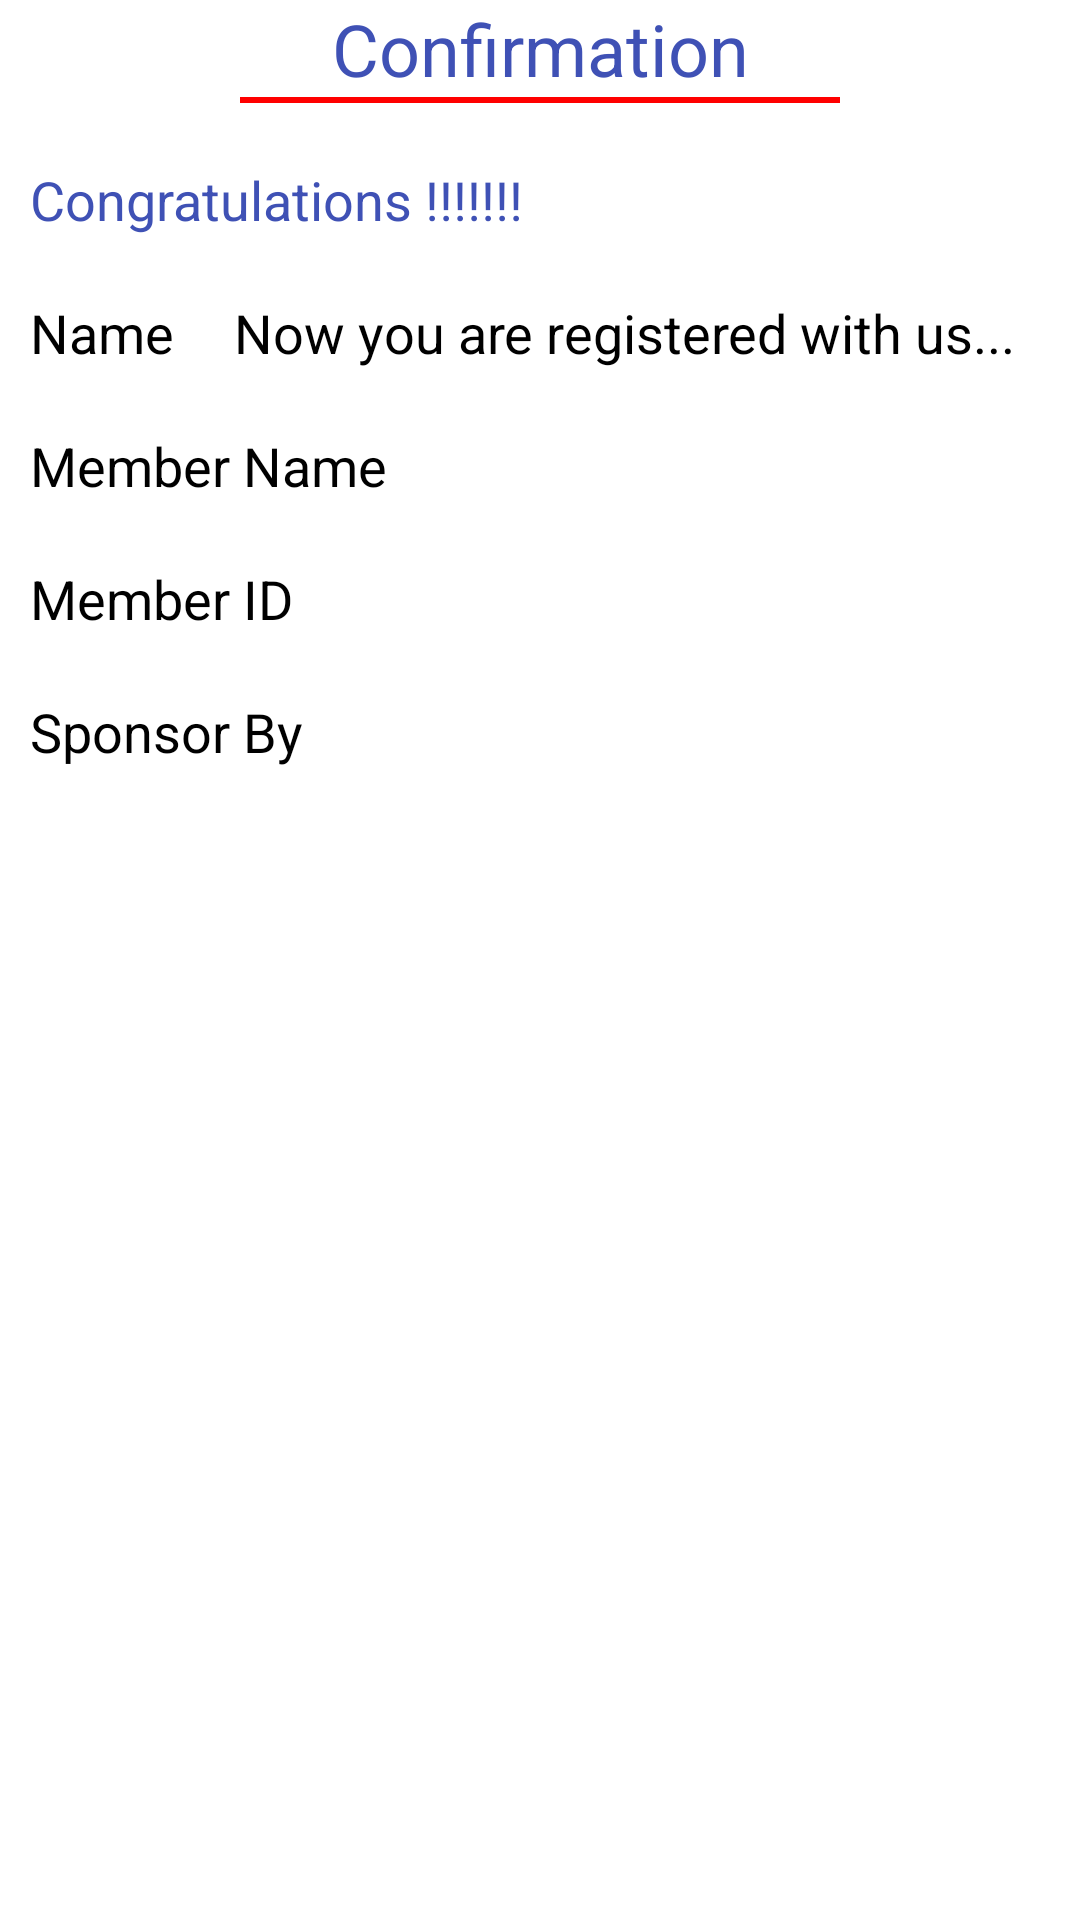

This screen was rendered from an Android layout file. Write that file and the resources it references.
<!-- AndroidManifest.xml: application theme AppTheme -->
<!-- res/layout/dialoge_registrersuccess.xml -->
<?xml version="1.0" encoding="utf-8"?>
<LinearLayout xmlns:android="http://schemas.android.com/apk/res/android"
    android:orientation="vertical" android:layout_width="match_parent"
    android:background="#fff"
    android:layout_height="match_parent">

    <TextView
        android:textColor="@color/blueIndigo"
        android:textSize="24dp"
        android:gravity="center"
        android:layout_gravity="center"
        android:text="Confirmation"
        android:layout_width="match_parent"
        android:layout_height="wrap_content" />
    <View
        android:layout_marginRight="80dp"
        android:layout_marginLeft="80dp"
        android:background="@color/red"
        android:layout_width="match_parent"
        android:layout_height="2dp"/>

    <TextView

        android:padding="10dp"
        android:layout_marginTop="10dp"
        android:textColor="@color/blueIndigo"
        android:textSize="18dp"
        android:text="Congratulations !!!!!!!"
        android:layout_width="match_parent"
        android:layout_height="wrap_content" />

    <LinearLayout
        android:orientation="horizontal"
        android:layout_width="match_parent"
        android:layout_height="wrap_content" >

        <TextView
            android:id="@+id/txt_register_name"
            android:padding="10dp"
            android:textColor="@color/black"
            android:textSize="18dp"
            android:text="Name"
            android:layout_width="wrap_content"
            android:layout_height="wrap_content" />
        <TextView
            android:padding="10dp"
            android:textColor="@color/black"
            android:textSize="18dp"
            android:text="Now you are registered with us..."
            android:layout_width="match_parent"
            android:layout_height="wrap_content" />
    </LinearLayout>

    <LinearLayout
        android:orientation="horizontal"
        android:layout_width="match_parent"
        android:layout_height="wrap_content" >

        <TextView

            android:padding="10dp"
            android:textColor="@color/black"
            android:textSize="18dp"
            android:text="Member Name"
            android:layout_width="wrap_content"
            android:layout_height="wrap_content" />
        <TextView
            android:id="@+id/txt_register_name2"
            android:padding="10dp"
            android:textColor="@color/black"
            android:textSize="18dp"
            android:text=" "
            android:layout_width="match_parent"
            android:layout_height="wrap_content" />
    </LinearLayout>

    <LinearLayout
        android:orientation="horizontal"
        android:layout_width="match_parent"
        android:layout_height="wrap_content" >

        <TextView

            android:padding="10dp"
            android:textColor="@color/black"
            android:textSize="18dp"
            android:text="Member ID"
            android:layout_width="wrap_content"
            android:layout_height="wrap_content" />
        <TextView
            android:id="@+id/txt_register_loginId"
            android:padding="10dp"
            android:textColor="@color/black"
            android:textSize="18dp"
            android:text=" "
            android:layout_width="match_parent"
            android:layout_height="wrap_content" />
    </LinearLayout>

    <LinearLayout
        android:orientation="horizontal"
        android:layout_width="match_parent"
        android:layout_height="wrap_content" >

        <TextView

            android:padding="10dp"
            android:textColor="@color/black"
            android:textSize="18dp"
            android:text="Sponsor By"
            android:layout_width="wrap_content"
            android:layout_height="wrap_content" />
        <TextView
            android:id="@+id/txt_register_sponserid"
            android:padding="10dp"
            android:textColor="@color/black"
            android:textSize="18dp"
            android:text=" "
            android:layout_width="match_parent"
            android:layout_height="wrap_content" />
    </LinearLayout>


</LinearLayout>
<!-- resources referenced by this layout -->
<resources>
  <color name="black">#ff000000</color>
  <color name="blueIndigo">#3F51B5</color>
  <color name="red">#FF0000</color>
  <style name="AppTheme" parent="Theme.AppCompat.Light.NoActionBar">
  
  
          
          <item name="colorPrimary">@color/actionbarthemecolor</item>
          <item name="colorPrimaryDark">@color/colorPrimaryDark</item>
      </style>
  <color name="actionbarthemecolor">#09c</color>
  <color name="colorPrimaryDark">#125688</color>
</resources>
